Dataset: processed (GitHub, daundsairaj09/-medicinal-plant-recognition). Classes: asthma weed, badipala, bamboo, beans, catharanthus, chakte, chilly, citron lime herelikai, coffee, common rue naagdalli, coriender, ekka, eucalyptus, ganigale, ganike, gasagase.

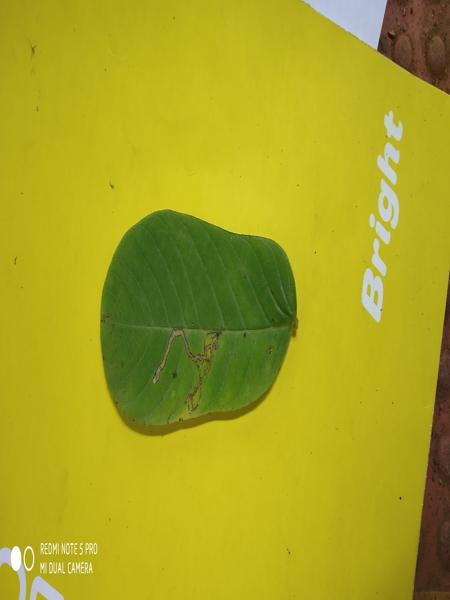
Label: chakte

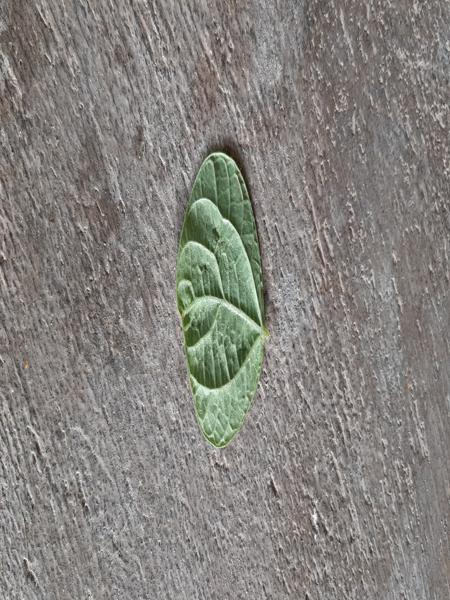
Label: beans

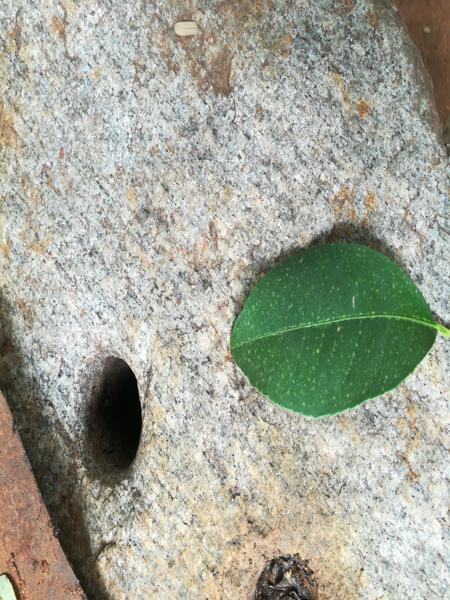
Label: citron lime herelikai

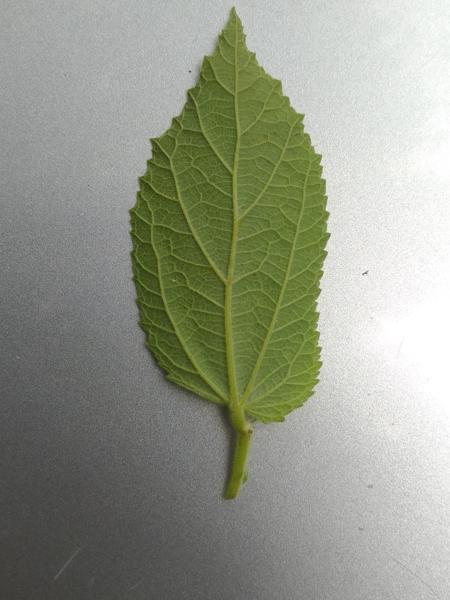
Label: gasagase

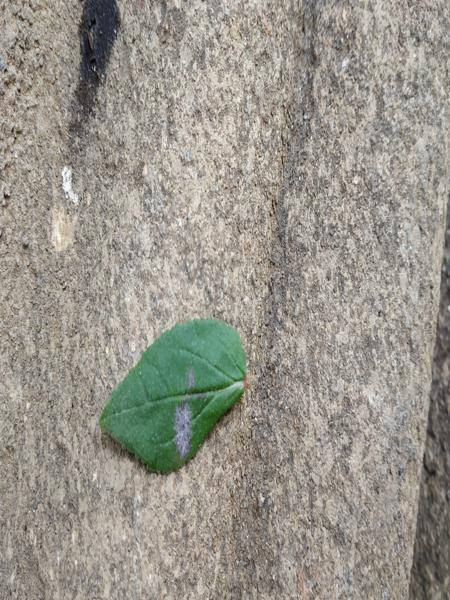
Label: asthma weed

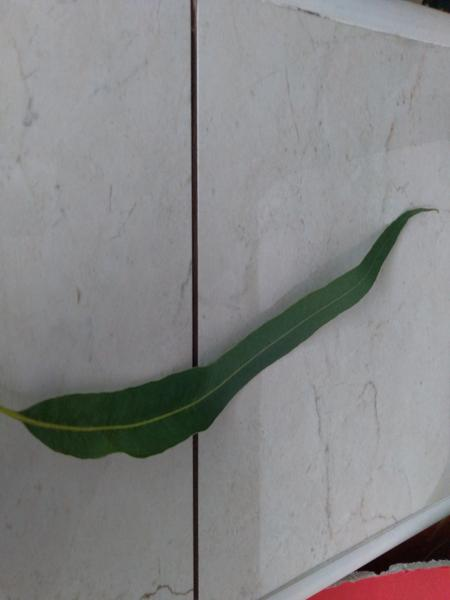
Label: eucalyptus
